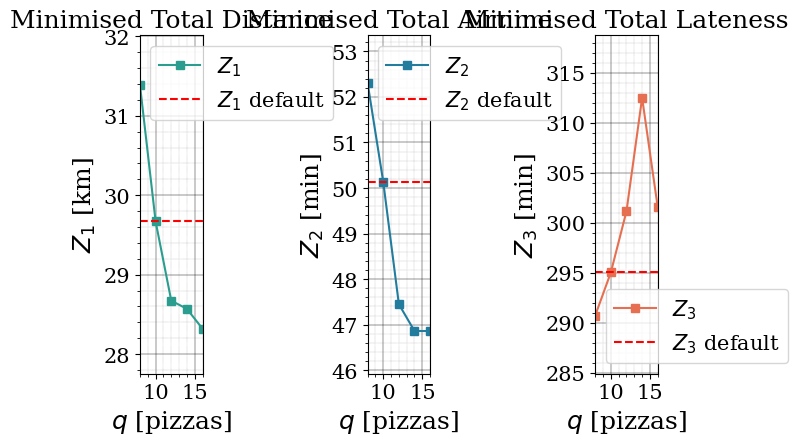

Python code for this plot:
# -*- coding: utf-8 -*-
"""
Created on Sat Nov 28 17:47:35 2020


The purpose is (well) to do the sensitivity analysis.


[redacted]
"""

import numpy as np
import matplotlib
import matplotlib.pyplot as plt
import matplotlib.path as mpath


star = mpath.Path.unit_regular_star(6)
circle = mpath.Path.unit_circle()

# Plotting:
texpsize = [15, 18, 22]

plt.rc('font', size=texpsize[1], family='serif')  # controls default text sizes
plt.rc('axes', titlesize=texpsize[1])  # fontsize of the axes title
plt.rc('axes', labelsize=texpsize[1])  # fontsize of the x and y labels
plt.rc('xtick', labelsize=texpsize[0])  # fontsize of the tick labels
plt.rc('ytick', labelsize=texpsize[0])  # fontsize of the tick labels
plt.rc('legend', fontsize=texpsize[0])  # legend fontsize
plt.rc('figure', titlesize=texpsize[2])  # fontsize of the figure title
matplotlib.rcParams['lines.linewidth'] = 1.5
matplotlib.rcParams['figure.facecolor'] = 'white'
matplotlib.rcParams['axes.facecolor'] = 'white'
matplotlib.rcParams["legend.fancybox"] = True



# +++++++++++++++++++++++++++++++++++++++ Capacity sensitivity +++++++++++++++++++++++++++++++++++
    # CHANGE HERE WITH YOUR OWN DATA!
q_lst = [8,10,12,14,16]

Z1_lst = [31384,29670,28673, 28570,28320]
Z2_lst = [3138.4,3008.2 ,2846.89,2811.6,2811.53]
Z3_lst = [17443.5,17702.56 ,18069.8,18750.4,18092.7]

#Z1
plt.figure("Z1_q")

x  = np.array(q_lst)
y  = np.array(Z1_lst)/1000      #to get km
ax1 = plt.subplot(131)


plt.plot(x,y,"#2A9D8F",marker='s', label=str(r"$Z_1$"))
plt.plot(x,y*0 + y[1],"r--", label=str(r"$Z_1$ default"))
plt.xlabel(r'$q$ [pizzas]')
plt.ylabel(r'$Z_1$ [km]')
plt.title(r'Minimised Total Distance')

ax1.set_xlim(min(x), max(x))
ax1.set_ylim(0.98*min(y), 1.02*max(y))
plt.axvline(0,color=(0,0,0),linewidth=0.8) #comment out for no axes line
plt.axhline(0,color=(0,0,0),linewidth=0.8) #comment out for no axes line
plt.minorticks_on() # set minor ticks
plt.grid(which='major', linestyle='-', linewidth='0.3', color='black') # customise major grid
plt.grid(which='minor', linestyle=':', linewidth='0.3', color='grey') # customise minor grid
plt.legend()


plt.tight_layout()
plt.show()


# Z2

# plt.figure("Z2_q")

y  = np.array(Z2_lst)/60     #to get km
ax2 = plt.subplot(132)

plt.plot(x,y,"#227C9D",marker='s', label=str(r"$Z_2$"))
plt.plot(x,y*0 + y[1],"r--", label=str(r"$Z_2$ default"))
plt.xlabel(r'$q$ [pizzas]')
plt.ylabel(r'$Z_2$ [min]')
plt.title(r'Minimised Total Airtime')

ax2.set_xlim(min(x), max(x))
ax2.set_ylim(0.98*min(y), 1.02*max(y))

plt.axvline(0,color=(0,0,0),linewidth=0.8) #comment out for no axes line
plt.axhline(0,color=(0,0,0),linewidth=0.8) #comment out for no axes line
plt.minorticks_on() # set minor ticks
plt.grid(which='major', linestyle='-', linewidth='0.3', color='black') # customise major grid
plt.grid(which='minor', linestyle=':', linewidth='0.3', color='grey') # customise minor grid
plt.legend()

plt.tight_layout()
plt.show()



#Z3
# plt.figure("Z3_q")
y  = np.array(Z3_lst)/60     #to get km
ax3 = plt.subplot(133)

plt.plot(x,y,"#E76F51",marker='s', label=str(r"$Z_3$"))
plt.plot(x,y*0 + y[1],"r--", label=str(r"$Z_3$ default"))
plt.xlabel(r'$q$ [pizzas]')
plt.ylabel(r'$Z_3$ [min]')
plt.title(r'Minimised Total Lateness')

ax3.set_xlim(min(x), max(x))
ax3.set_ylim(0.98*min(y), 1.02*max(y))

plt.axvline(0,color=(0,0,0),linewidth=0.8) #comment out for no axes line
plt.axhline(0,color=(0,0,0),linewidth=0.8) #comment out for no axes line
plt.minorticks_on() # set minor ticks
plt.grid(which='major', linestyle='-', linewidth='0.3', color='black') # customise major grid
plt.grid(which='minor', linestyle=':', linewidth='0.3', color='grey') # customise minor grid
plt.legend()



plt.tight_layout()
plt.show()


# #++++++++++++++++++++ Speed sensitivity +++++++++++++++++++++++++++++++++++++++++++++++++++++++++
#     # CHANGE HERE WITH YOUR OWN DATA!
# v_lst = [8,10,12,14,16]

# Z1_lst = [31384,29670,28673, 28570,28320]
# Z2_lst = [3138.4,3008.2 ,2846.89,2811.59,2811.53]
# Z3_lst = [17443.5,17702.56 ,18069.8,18750.4,18092.7]

# #Z1
# plt.figure("Z_v")

# x  = np.array(q_lst)
# y  = np.array(Z1_lst)/1000      #to get km
# ax1 = plt.subplot(111)


# plt.plot(x,y,"#2A9D8F",marker='s', label=str(r"$Z_1$"))
# plt.plot(x,y*0 + y[1],"r--", label=str(r"$Z_1$ default"))
# plt.xlabel(r'$V$ [m/s]')
# plt.ylabel(r'$Z_1$ [km]')
# plt.title(r'Minimised Total Distance')

# ax1.set_xlim(min(x), max(x))
# ax1.set_ylim(0.9*min(y), 1.1*max(y))
# plt.axvline(0,color=(0,0,0),linewidth=0.8) #comment out for no axes line
# plt.axhline(0,color=(0,0,0),linewidth=0.8) #comment out for no axes line
# plt.minorticks_on() # set minor ticks
# plt.grid(which='major', linestyle='-', linewidth='0.3', color='black') # customise major grid
# plt.grid(which='minor', linestyle=':', linewidth='0.3', color='grey') # customise minor grid
# plt.legend()


# plt.tight_layout()
# plt.show()


# # Z2
# plt.figure("Z2_q")
# y  = np.array(Z2_lst)/60     #to get km
# ax2 = plt.subplot(111)



# plt.plot(x,y,"#227C9D",marker='s', label=str(r"$Z_2$"))
# plt.plot(x,y*0 + y[1],"r--", label=str(r"$Z_2$ default"))
# plt.xlabel(r'$V$ [m/s]')
# plt.ylabel(r'$Z_2$ [min]')
# plt.title(r'Minimised Total Airtime')

# ax2.set_xlim(min(x), max(x))
# ax2.set_ylim(0.9*min(y), 1.1*max(y))

# plt.axvline(0,color=(0,0,0),linewidth=0.8) #comment out for no axes line
# plt.axhline(0,color=(0,0,0),linewidth=0.8) #comment out for no axes line
# plt.minorticks_on() # set minor ticks
# plt.grid(which='major', linestyle='-', linewidth='0.3', color='black') # customise major grid
# plt.grid(which='minor', linestyle=':', linewidth='0.3', color='grey') # customise minor grid
# plt.legend()

# plt.tight_layout()
# plt.show()



# #Z3
# plt.figure("Z3_q")
# y  = np.array(Z3_lst)/60     #to get km
# ax3 = plt.subplot(111)

# plt.plot(x,y,"#E76F51",marker='s', label=str(r"$Z_3$"))
# plt.plot(x,y*0 + y[1],"r--", label=str(r"$Z_3$ default"))
# plt.xlabel(r'$V$ [m/s]')
# plt.ylabel(r'$Z_3$ [min]')
# plt.title(r'Minimised Total Lateness')

# ax3.set_xlim(min(x), max(x)*1.05)
# ax3.set_ylim(0.9*min(y), 1.1*max(y))

# plt.axvline(0,color=(0,0,0),linewidth=0.8) #comment out for no axes line
# plt.axhline(0,color=(0,0,0),linewidth=0.8) #comment out for no axes line
# plt.minorticks_on() # set minor ticks
# plt.grid(which='major', linestyle='-', linewidth='0.3', color='black') # customise major grid
# plt.grid(which='minor', linestyle=':', linewidth='0.3', color='grey') # customise minor grid
# plt.legend()



# plt.tight_layout()
# plt.show()
